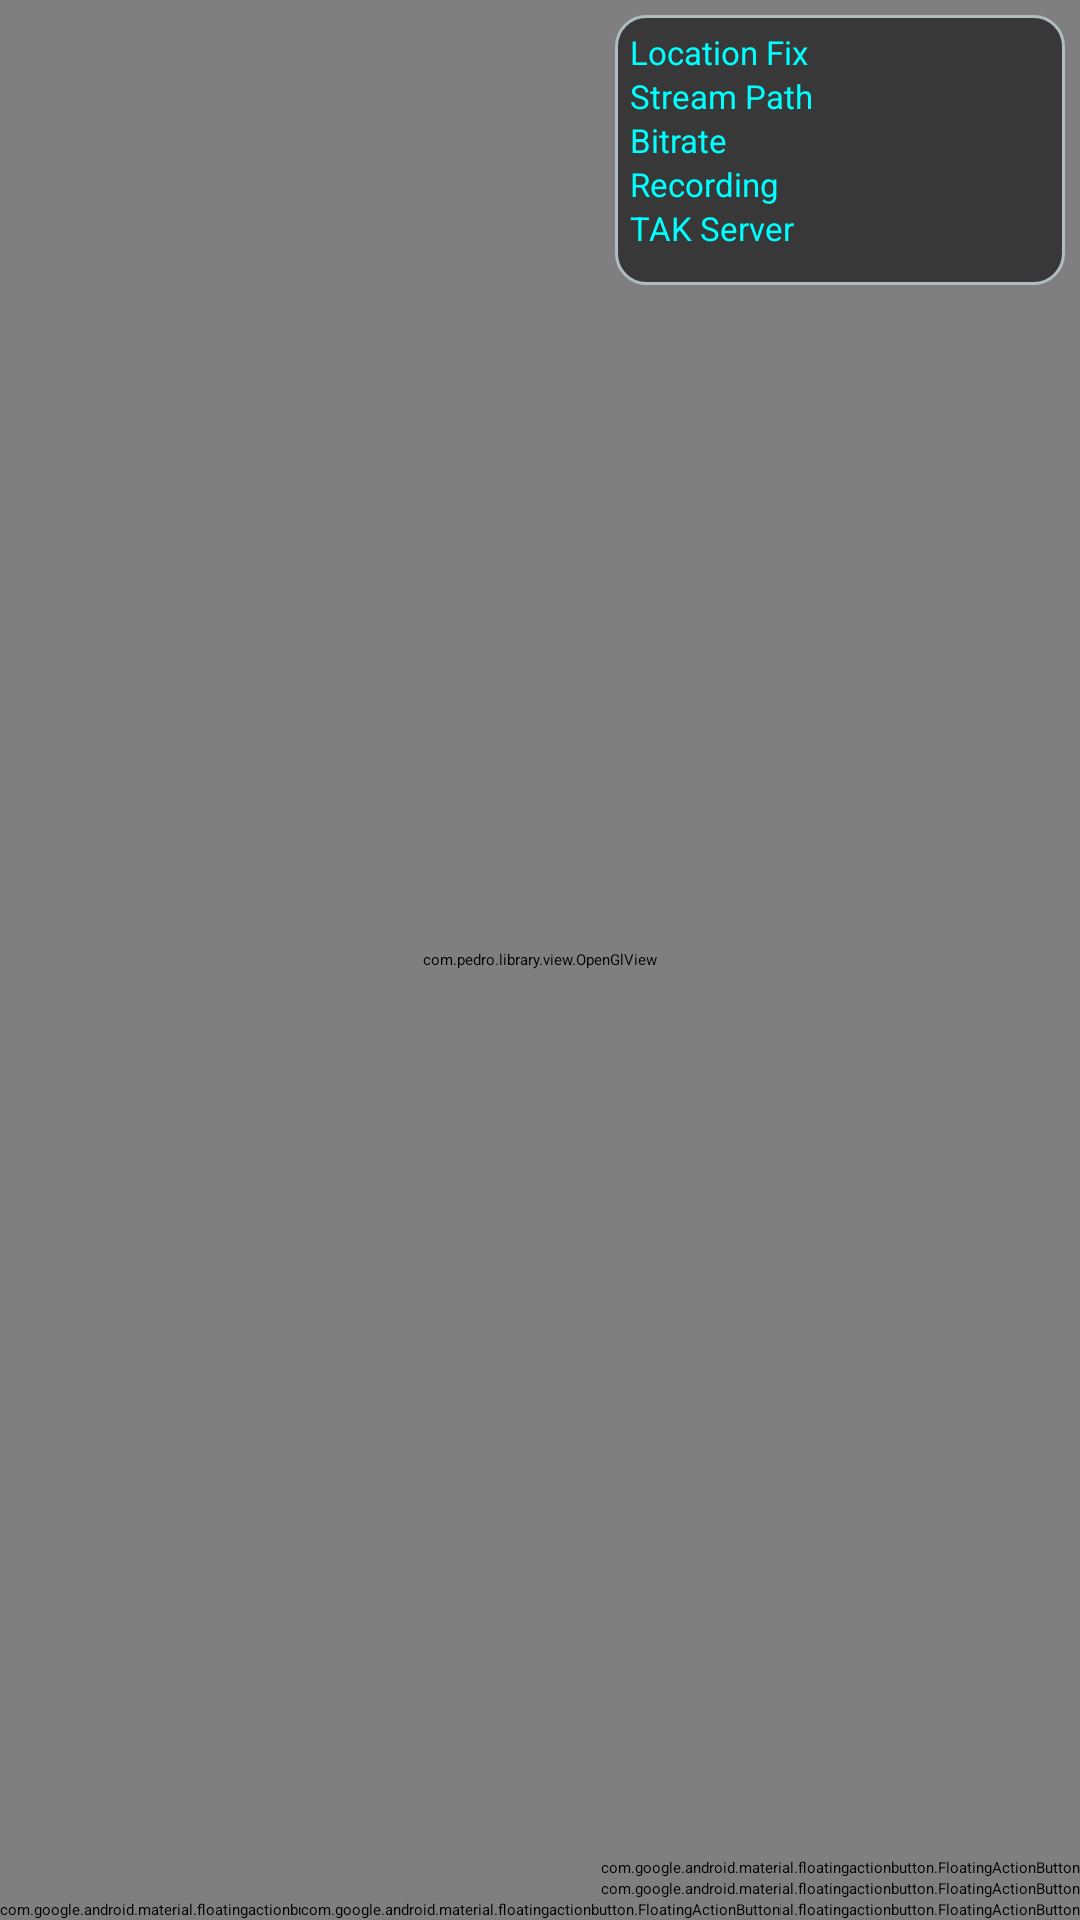

Layout XML and referenced resources for this Android screen:
<!-- AndroidManifest.xml: application theme OpenTAKICU -->
<!-- res/layout/camera2_fragment.xml -->
<?xml version="1.0" encoding="utf-8"?>
<androidx.constraintlayout.widget.ConstraintLayout xmlns:android="http://schemas.android.com/apk/res/android"
    xmlns:tools="http://schemas.android.com/tools"
    xmlns:app="http://schemas.android.com/apk/res-auto"
    android:layout_width="match_parent"
    android:layout_height="match_parent"
    tools:openDrawer="start"
    android:id="@+id/activity_custom">

    <View
        android:id="@+id/white_color_overlay"
        android:layout_width="match_parent"
        android:layout_height="match_parent"
        android:background="#FFFFFF"
        android:visibility="invisible"
        android:elevation="8dp" />

    <com.pedro.library.view.OpenGlView
        android:id="@+id/openGlView"
        android:layout_width="match_parent"
        android:layout_height="match_parent"
        app:aspectRatioMode="adjust"
        app:isFlipHorizontal="false"
        app:isFlipVertical="false"
        tools:layout_editor_absoluteX="96dp"
        tools:layout_editor_absoluteY="85dp" />

    <com.google.android.material.floatingactionbutton.FloatingActionButton
        android:id="@+id/flashlight"
        android:layout_width="wrap_content"
        android:layout_height="wrap_content"
        android:clickable="true"
        android:focusable="true"
        app:backgroundTint="#00000000"
        android:elevation="0dp"
        app:elevation="0dp"
        app:tint="@android:color/white"
        app:layout_constraintBottom_toTopOf="@id/switch_camera"
        app:layout_constraintEnd_toEndOf="@+id/openGlView"
        app:useCompatPadding="true"
        app:srcCompat="@drawable/flashlight_off" />

    <com.google.android.material.floatingactionbutton.FloatingActionButton
        android:id="@+id/switch_camera"
        android:layout_width="wrap_content"
        android:layout_height="wrap_content"
        android:clickable="true"
        android:focusable="true"
        app:backgroundTint="#00000000"
        android:elevation="0dp"
        app:elevation="0dp"
        app:tint="@android:color/white"
        app:layout_constraintBottom_toTopOf="@id/b_start_stop"
        app:layout_constraintEnd_toEndOf="@+id/openGlView"
        app:useCompatPadding="true"
        app:srcCompat="@drawable/ic_switch_camera" />

    <com.google.android.material.floatingactionbutton.FloatingActionButton
        android:id="@+id/b_start_stop"
        app:tint="#FF0000"
        android:layout_width="wrap_content"
        android:layout_height="wrap_content"
        android:clickable="true"
        android:focusable="true"
        app:backgroundTint="#00000000"
        android:elevation="0dp"
        app:elevation="0dp"
        app:layout_constraintBottom_toBottomOf="parent"
        app:layout_constraintEnd_toEndOf="@+id/openGlView"
        app:useCompatPadding="true"
        app:srcCompat="@drawable/ic_record" />

    <com.google.android.material.floatingactionbutton.FloatingActionButton
        android:id="@+id/settingsButton"
        android:layout_width="wrap_content"
        android:layout_height="wrap_content"
        app:useCompatPadding="true"
        android:clickable="true"
        android:focusable="true"
        app:tint="@android:color/white"
        app:backgroundTint="#00000000"
        android:elevation="0dp"
        app:elevation="0dp"
        app:layout_constraintBottom_toBottomOf="parent"
        app:layout_constraintStart_toStartOf="@+id/openGlView"
        app:srcCompat="@drawable/settings" />

    <com.google.android.material.floatingactionbutton.FloatingActionButton
        android:id="@+id/pictureButton"
        android:layout_width="wrap_content"
        android:layout_height="wrap_content"
        app:useCompatPadding="true"
        android:clickable="true"
        android:focusable="true"
        app:tint="@android:color/white"
        app:backgroundTint="#00000000"
        android:elevation="0dp"
        app:elevation="0dp"
        app:layout_constraintBottom_toBottomOf="parent"
        app:layout_constraintLeft_toRightOf="@+id/settingsButton"
        app:layout_constraintRight_toLeftOf="@+id/b_start_stop"
        app:srcCompat="@drawable/camera" />

    <SeekBar
        android:layout_width="match_parent"
        android:layout_height="wrap_content"
        android:id="@+id/zoomControls"
        app:layout_constraintStart_toStartOf="parent"
        app:layout_constraintEnd_toEndOf="parent"
        app:layout_constraintBottom_toTopOf="@id/pictureButton"
        />

    <androidx.constraintlayout.widget.ConstraintLayout
        android:id="@+id/infoOverlay"
        android:layout_width="150dp"
        android:layout_height="90dp"
        android:layout_marginEnd="5dp"
        android:layout_marginTop="5dp"
        android:background="@drawable/bg_rounded_corners"
        app:layout_constraintEnd_toEndOf="parent"
        app:layout_constraintTop_toTopOf="parent">

        <androidx.constraintlayout.widget.ConstraintLayout
            android:layout_width="wrap_content"
            android:layout_height="match_parent"
            android:id="@+id/labels"
            app:layout_constraintStart_toStartOf="parent"
            app:layout_constraintTop_toTopOf="parent">
            <TextView
                android:id="@+id/location_fix"
                android:layout_width="wrap_content"
                android:layout_height="wrap_content"
                android:text="@string/location_fix"
                android:textColor="#00FFFF"
                android:textSize="11sp"
                app:layout_constraintStart_toStartOf="parent"
                app:layout_constraintTop_toTopOf="parent" />
            <TextView
                android:id="@+id/stream_path"
                android:layout_width="wrap_content"
                android:layout_height="wrap_content"
                android:text="@string/stream_path"
                android:textColor="#FF00FFFF"
                android:textSize="11sp"
                app:layout_constraintStart_toStartOf="parent"
                app:layout_constraintTop_toBottomOf="@id/location_fix" />
            <TextView
                android:id="@+id/bitrate"
                android:layout_width="wrap_content"
                android:layout_height="wrap_content"
                android:text="@string/bitrate"
                android:textColor="#FF00FFFF"
                android:textSize="11sp"
                app:layout_constraintStart_toStartOf="parent"
                app:layout_constraintTop_toBottomOf="@id/stream_path" />
            <TextView
                android:id="@+id/recording"
                android:layout_width="wrap_content"
                android:layout_height="wrap_content"
                android:text="@string/recording"
                android:textColor="#FF00FFFF"
                android:textSize="11sp"
                app:layout_constraintStart_toStartOf="parent"
                app:layout_constraintTop_toBottomOf="@id/bitrate" />
            <TextView
                android:id="@+id/atak_connection"
                android:layout_width="wrap_content"
                android:layout_height="wrap_content"
                android:text="@string/tak_server"
                android:textColor="#FF00FFFF"
                android:textSize="11sp"
                app:layout_constraintStart_toStartOf="parent"
                app:layout_constraintTop_toBottomOf="@id/recording" />
        </androidx.constraintlayout.widget.ConstraintLayout>


        <androidx.constraintlayout.widget.ConstraintLayout
            android:layout_width="wrap_content"
            android:layout_height="match_parent"
            android:layout_marginStart="5dp"
            app:layout_constraintStart_toEndOf="@+id/labels"
            app:layout_constraintTop_toTopOf="parent">
            <TextView
                android:id="@+id/location_fix_status"
                android:layout_width="wrap_content"
                android:layout_height="wrap_content"
                app:layout_constraintStart_toStartOf="parent"
                app:layout_constraintTop_toTopOf="parent"
                android:textColor="#FF00FF00"
                android:textSize="11sp" />
            <TextView
                android:id="@+id/stream_path_name"
                android:layout_width="wrap_content"
                android:layout_height="wrap_content"
                app:layout_constraintStart_toStartOf="parent"
                app:layout_constraintTop_toBottomOf="@id/location_fix_status"
                android:textColor="#FF00FFFF"
                android:textSize="11sp" />
            <TextView
                android:id="@+id/bitrate_value"
                android:layout_width="wrap_content"
                android:layout_height="wrap_content"
                app:layout_constraintStart_toStartOf="parent"
                app:layout_constraintTop_toBottomOf="@id/stream_path_name"
                android:textColor="#FF00FFFF"
                android:textSize="11sp" />
            <TextView
                android:id="@+id/recording_status"
                android:layout_width="wrap_content"
                android:layout_height="wrap_content"
                app:layout_constraintStart_toStartOf="parent"
                app:layout_constraintTop_toBottomOf="@id/bitrate_value"
                android:textColor="#FFFF0000"
                android:textSize="11sp" />
            <TextView
                android:id="@+id/atak_connection_status"
                android:layout_width="wrap_content"
                android:layout_height="wrap_content"
                app:layout_constraintStart_toStartOf="parent"
                app:layout_constraintTop_toBottomOf="@id/recording_status"
                android:textColor="#FFFFFF00"
                android:textSize="11sp" />
        </androidx.constraintlayout.widget.ConstraintLayout>
    </androidx.constraintlayout.widget.ConstraintLayout>
</androidx.constraintlayout.widget.ConstraintLayout>
<!-- resources referenced by this layout -->
<resources>
  <!-- drawable bg_rounded_corners (drawable) -->
  <?xml version="1.0" encoding="UTF-8"?>
  <shape xmlns:android="http://schemas.android.com/apk/res/android">
      <solid android:color="#8F000000"/>
      <stroke android:width="1dp" android:color="#FFB1BCBE" />
      <corners android:radius="10dp"/>
      <padding android:left="5dp" android:top="5dp" android:right="5dp" android:bottom="5dp" />
  </shape>
  <string name="bitrate">Bitrate</string>
  <string name="location_fix">Location Fix</string>
  <string name="recording">Recording</string>
  <string name="stream_path">Stream Path</string>
  <string name="tak_server">TAK Server</string>
</resources>
